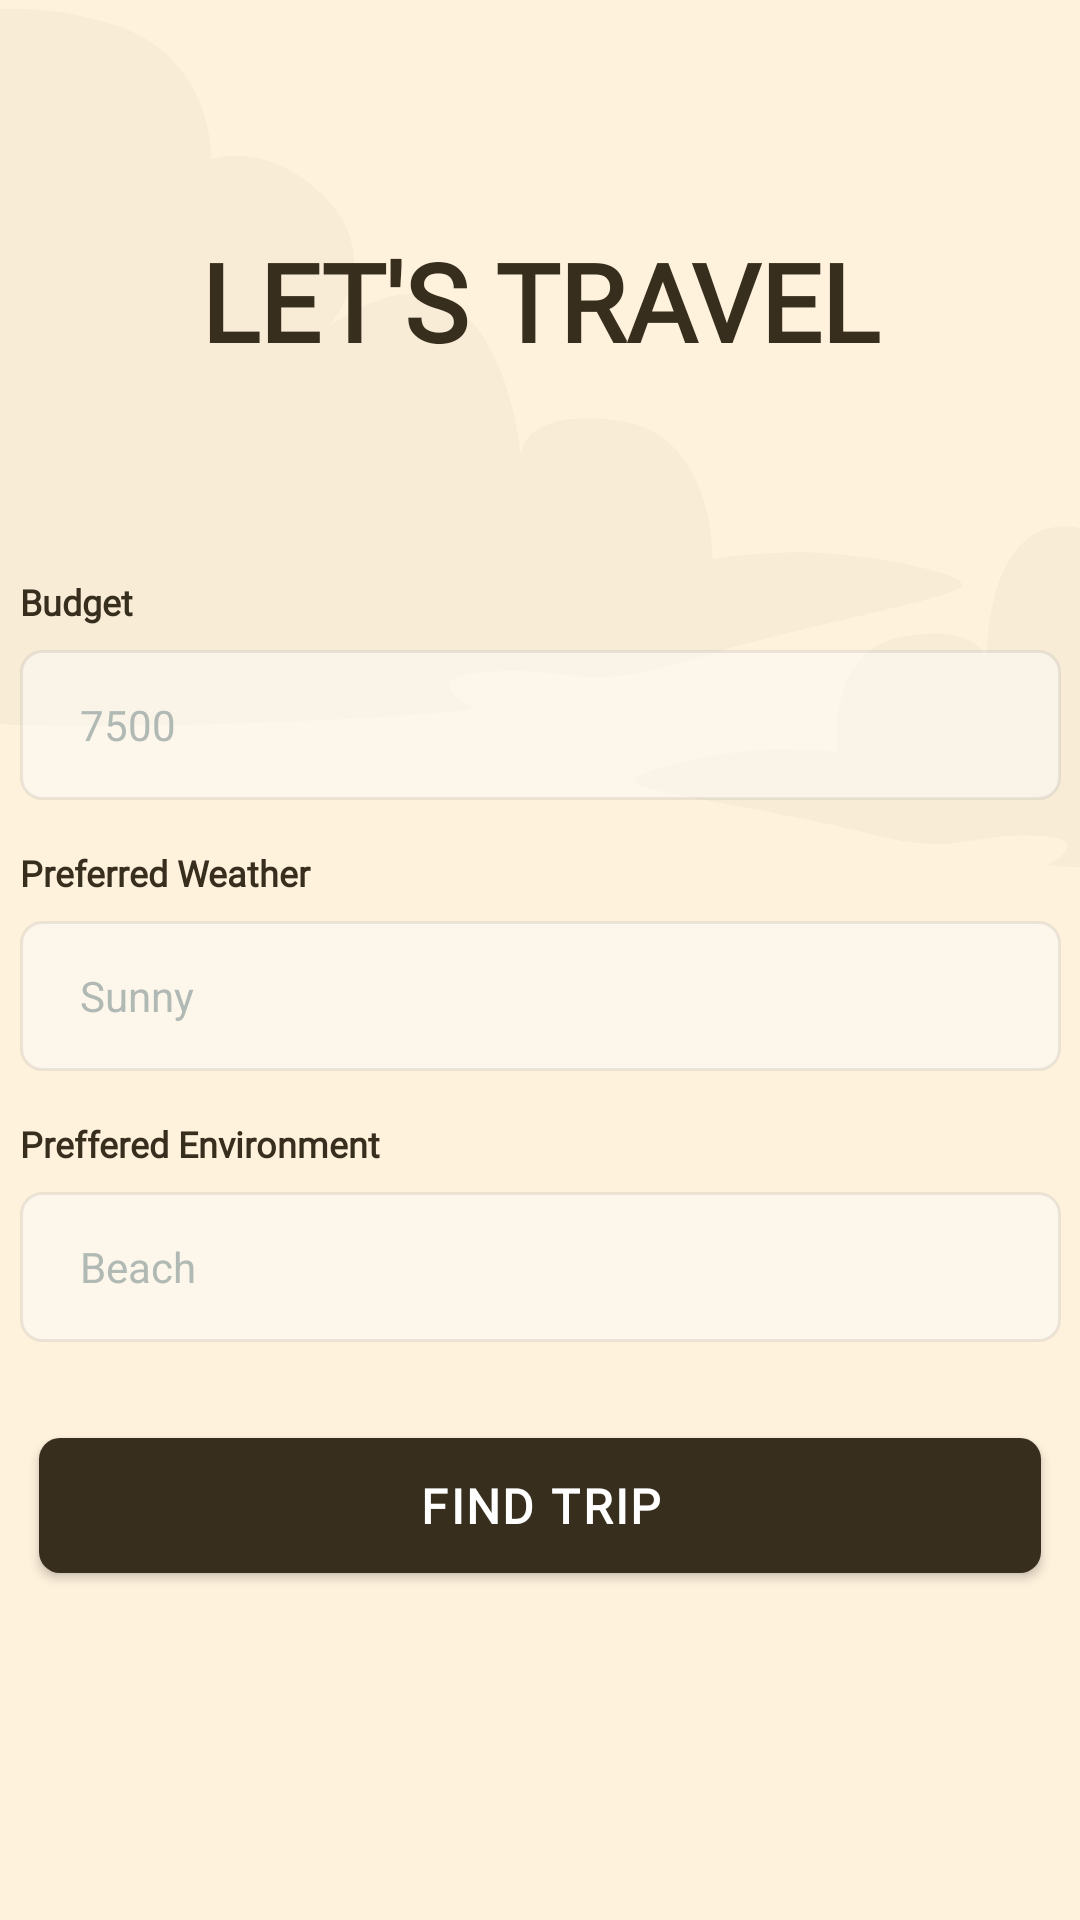

Produce the Android XML layout that renders to this screen, including the resource entries it uses.
<!-- AndroidManifest.xml: application theme Theme.MyApplication -->
<!-- res/layout/fragment_form.xml -->
<?xml version="1.0" encoding="utf-8"?>
<FrameLayout xmlns:android="http://schemas.android.com/apk/res/android"
    xmlns:app="http://schemas.android.com/apk/res-auto"
    xmlns:tools="http://schemas.android.com/tools"
    android:layout_width="match_parent"
    android:layout_height="match_parent"
    android:background="#fff2dd"
    tools:context=".FormFragment">

    <androidx.constraintlayout.widget.ConstraintLayout
        android:layout_width="match_parent"
        android:layout_height="match_parent">

        <ImageView
            android:id="@+id/imageView3"
            android:layout_width="411dp"
            android:layout_height="wrap_content"
            android:src="@drawable/cloouds"
            app:layout_constraintStart_toStartOf="parent"
            app:layout_constraintTop_toTopOf="parent">

        </ImageView>

        <ScrollView
            android:layout_width="match_parent"
            android:layout_height="match_parent"
            app:layout_constraintBottom_toBottomOf="parent"
            app:layout_constraintEnd_toEndOf="parent"
            app:layout_constraintStart_toStartOf="parent"
            app:layout_constraintTop_toTopOf="parent">

            <LinearLayout
                android:layout_width="match_parent"
                android:layout_height="wrap_content"
                android:orientation="vertical" />
        </ScrollView>

        <androidx.constraintlayout.widget.ConstraintLayout
            android:layout_width="match_parent"
            android:layout_height="match_parent"
            app:layout_constraintBottom_toBottomOf="parent"
            app:layout_constraintEnd_toEndOf="parent"
            app:layout_constraintStart_toStartOf="parent"
            app:layout_constraintTop_toTopOf="parent">

            <androidx.appcompat.widget.AppCompatButton
                android:id="@+id/btn_find_trip"
                android:layout_width="334dp"
                android:layout_height="45dp"

                android:layout_marginTop="32dp"
                android:background="@drawable/rectangle"
                android:fontFamily="@font/open_sans"
                android:letterSpacing=".05"
                android:text="Find Trip"
                android:textColor="@color/white"
                android:textSize="16sp"
                android:textStyle="bold"
                app:layout_constraintEnd_toEndOf="parent"
                app:layout_constraintStart_toStartOf="parent"
                app:layout_constraintTop_toBottomOf="@+id/user_weather2">

            </androidx.appcompat.widget.AppCompatButton>

            <TextView
                android:id="@+id/letsTravel"
                android:layout_width="0dp"
                android:layout_height="wrap_content"
                android:layout_marginTop="76dp"
                android:fontFamily="@font/opensanscondbold"
                android:lineHeight="26sp"
                android:text="LET'S TRAVEL"
                android:textAlignment="center"
                android:textColor="@color/primary"
                android:textFontWeight="800"
                android:textSize="36sp"
                android:textStyle="bold"
                app:flow_verticalAlign="top"
                app:layout_constraintEnd_toEndOf="parent"
                app:layout_constraintStart_toStartOf="parent"
                app:layout_constraintTop_toTopOf="parent" />

            <TextView
                android:id="@+id/budget"
                android:layout_width="0dp"
                android:layout_height="wrap_content"
                android:layout_marginTop="68dp"
                android:fontFamily="@font/open_sans"
                android:lineHeight="26sp"
                android:text="Budget"
                android:textAlignment="textStart"
                android:textColor="@color/primary"
                android:textSize="12sp"
                android:textStyle="bold"
                app:flow_verticalAlign="top"
                app:layout_constraintStart_toStartOf="@+id/user_budget"
                app:layout_constraintTop_toBottomOf="@+id/letsTravel" />

            <TextView
                android:id="@+id/weather"
                android:layout_width="0dp"
                android:layout_height="wrap_content"
                android:layout_marginTop="16dp"
                android:fontFamily="@font/open_sans"
                android:lineHeight="26sp"
                android:text="Preferred Weather"
                android:textAlignment="textStart"
                android:textColor="@color/primary"
                android:textSize="12sp"
                android:textStyle="bold"
                app:flow_verticalAlign="top"
                app:layout_constraintStart_toStartOf="@+id/user_budget"
                app:layout_constraintTop_toBottomOf="@+id/user_budget" />

            <TextView
                android:id="@+id/enviroment"
                android:layout_width="0dp"
                android:layout_height="wrap_content"
                android:layout_marginTop="16dp"
                android:fontFamily="@font/open_sans"
                android:lineHeight="26sp"
                android:text="Preffered Environment"
                android:textAlignment="textStart"
                android:textColor="@color/primary"
                android:textSize="12sp"
                android:textStyle="bold"
                app:flow_verticalAlign="top"
                app:layout_constraintStart_toStartOf="@+id/user_budget"
                app:layout_constraintTop_toBottomOf="@+id/user_weather" />

            <EditText
                android:id="@+id/user_budget"
                android:layout_width="347dp"
                android:layout_height="50dp"
                android:layout_marginTop="8dp"
                android:background="@drawable/textfield"
                android:drawableRight="@drawable/ic_baseline_currency_pound_24"
                android:drawableTint="#b1b9b4"

                android:hint="7500"
                android:inputType="number"
                android:paddingStart="20dp"

                android:paddingRight="10dp"
                android:textColor="#372E1E"
                android:textColorHint="#B1B9B4"
                android:textSize="14sp"
                app:layout_constraintEnd_toEndOf="parent"
                app:layout_constraintStart_toStartOf="parent"
                app:layout_constraintTop_toBottomOf="@+id/budget"
                tools:ignore="RtlSymmetry">


            </EditText>

            <EditText
                android:id="@+id/user_weather"
                android:layout_width="347dp"
                android:layout_height="50dp"
                android:layout_marginTop="8dp"
                android:background="@drawable/textfield"

                android:drawableTint="#b1b9b4"
                android:hint="Sunny"


                android:paddingStart="20dp"
                android:paddingRight="10dp"
                android:textColor="#372E1E"
                android:textColorHint="#B1B9B4"
                android:textSize="14sp"
                app:layout_constraintEnd_toEndOf="parent"
                app:layout_constraintStart_toStartOf="parent"
                app:layout_constraintTop_toBottomOf="@+id/weather"
                tools:ignore="RtlSymmetry">


            </EditText>

            <EditText
                android:id="@+id/user_weather2"
                android:layout_width="347dp"
                android:layout_height="50dp"
                android:layout_marginTop="8dp"

                android:background="@drawable/textfield"
                android:drawableTint="#b1b9b4"
                android:hint="Beach"


                android:paddingStart="20dp"
                android:paddingRight="10dp"
                android:textColor="#372E1E"
                android:textColorHint="#B1B9B4"
                android:textSize="14sp"
                app:layout_constraintEnd_toEndOf="parent"
                app:layout_constraintStart_toStartOf="parent"
                app:layout_constraintTop_toBottomOf="@+id/enviroment"
                tools:ignore="RtlSymmetry">


            </EditText>

        </androidx.constraintlayout.widget.ConstraintLayout>

    </androidx.constraintlayout.widget.ConstraintLayout>
</FrameLayout>
<!-- resources referenced by this layout -->
<resources>
  <!-- drawable cloouds (drawable) -->
  <vector xmlns:android="http://schemas.android.com/apk/res/android"
      android:width="411dp"
      android:height="407dp"
      android:viewportWidth="411"
      android:viewportHeight="407">
    <path
        android:pathData="M70.48,53.16C70.48,53.16 71.57,19.12 38.3,8.33C5.02,-2.46 -42.46,0.35 -72.69,39.72C-102.92,79.09 -57.8,130.88 -49.9,136.11C-49.9,136.11 -75.87,132.03 -76.42,165.63C-76.97,199.23 -6.77,219.76 -6.77,219.76C-6.77,219.76 -37.94,224.8 -33.48,235.78C-29.02,246.75 130.79,240.72 158.83,236.28C158.83,236.28 135.83,225.87 163.21,223.93C190.58,221.99 194.63,231.35 229.79,220.12C264.95,208.89 314.86,200.19 320.28,195.76C325.7,191.32 285.03,183.66 265.46,184.09C245.89,184.51 237.54,186.47 237.54,186.47C237.54,186.47 238.67,143.62 204.95,140.03C171.23,136.43 173.81,152.85 173.81,152.85C173.81,152.85 166.76,67.95 109.15,109.26C109.15,109.26 130.85,86.41 106.32,63.8C87.85,46.74 70.48,53.16 70.48,53.16Z"
        android:strokeAlpha="0.03"
        android:fillColor="#1D2538"
        android:fillAlpha="0.03"/>
    <path
        android:pathData="M405.11,136.94C405.11,136.94 401.03,109.39 427.54,99.49C454.05,89.59 493.59,90.22 522.27,121.07C550.94,151.93 518.46,195.48 512.41,199.99C512.41,199.99 533.51,195.78 537.1,222.99C540.7,250.2 484.54,269.28 484.54,269.28C484.54,269.28 510.79,272.28 508.13,281.33C505.46,290.38 372.73,291.05 349.12,288.42C349.12,288.42 367.17,279.18 344.35,278.56C321.52,277.94 319.05,285.67 288.92,277.79C258.79,269.91 216.7,264.6 211.8,261.19C206.91,257.78 239.83,250.16 256.05,249.82C272.28,249.49 279.37,250.79 279.37,250.79C279.37,250.79 274.44,216.1 301.99,212.02C329.55,207.93 328.95,221.33 328.95,221.33C328.95,221.33 326.85,152.27 378.36,183.75C378.36,183.75 358.28,165.99 376.45,146.81C390.14,132.34 405.11,136.94 405.11,136.94Z"
        android:strokeAlpha="0.03"
        android:fillColor="#1D2538"
        android:fillAlpha="0.03"/>
  </vector>
  <!-- drawable rectangle (drawable) -->
  <?xml version="1.0" encoding="UTF-8"?>
  <shape xmlns:android="http://schemas.android.com/apk/res/android">
      <stroke android:color="#000000" android:width="0dp"  />
      <solid android:color="#372E1E" />
      <corners android:radius="7dp"></corners>
  </shape>
  <!-- drawable textfield (drawable) -->
  <?xml version="1.0" encoding="UTF-8"?>
  <shape xmlns:android="http://schemas.android.com/apk/res/android">
      <stroke android:color="#26838282" android:width="1dp"  />
      <solid android:color="#73FBFBFB" />
      <corners android:radius="7dp"></corners>
  </shape>
  <style name="Theme.MyApplication" parent="Theme.MaterialComponents.DayNight.NoActionBar">
      </style>
  <!-- not gathered from this repository: default colours our renderer supplied (Android Studio template values) -->
  <color name="white">#FFFFFFFF</color>
</resources>
